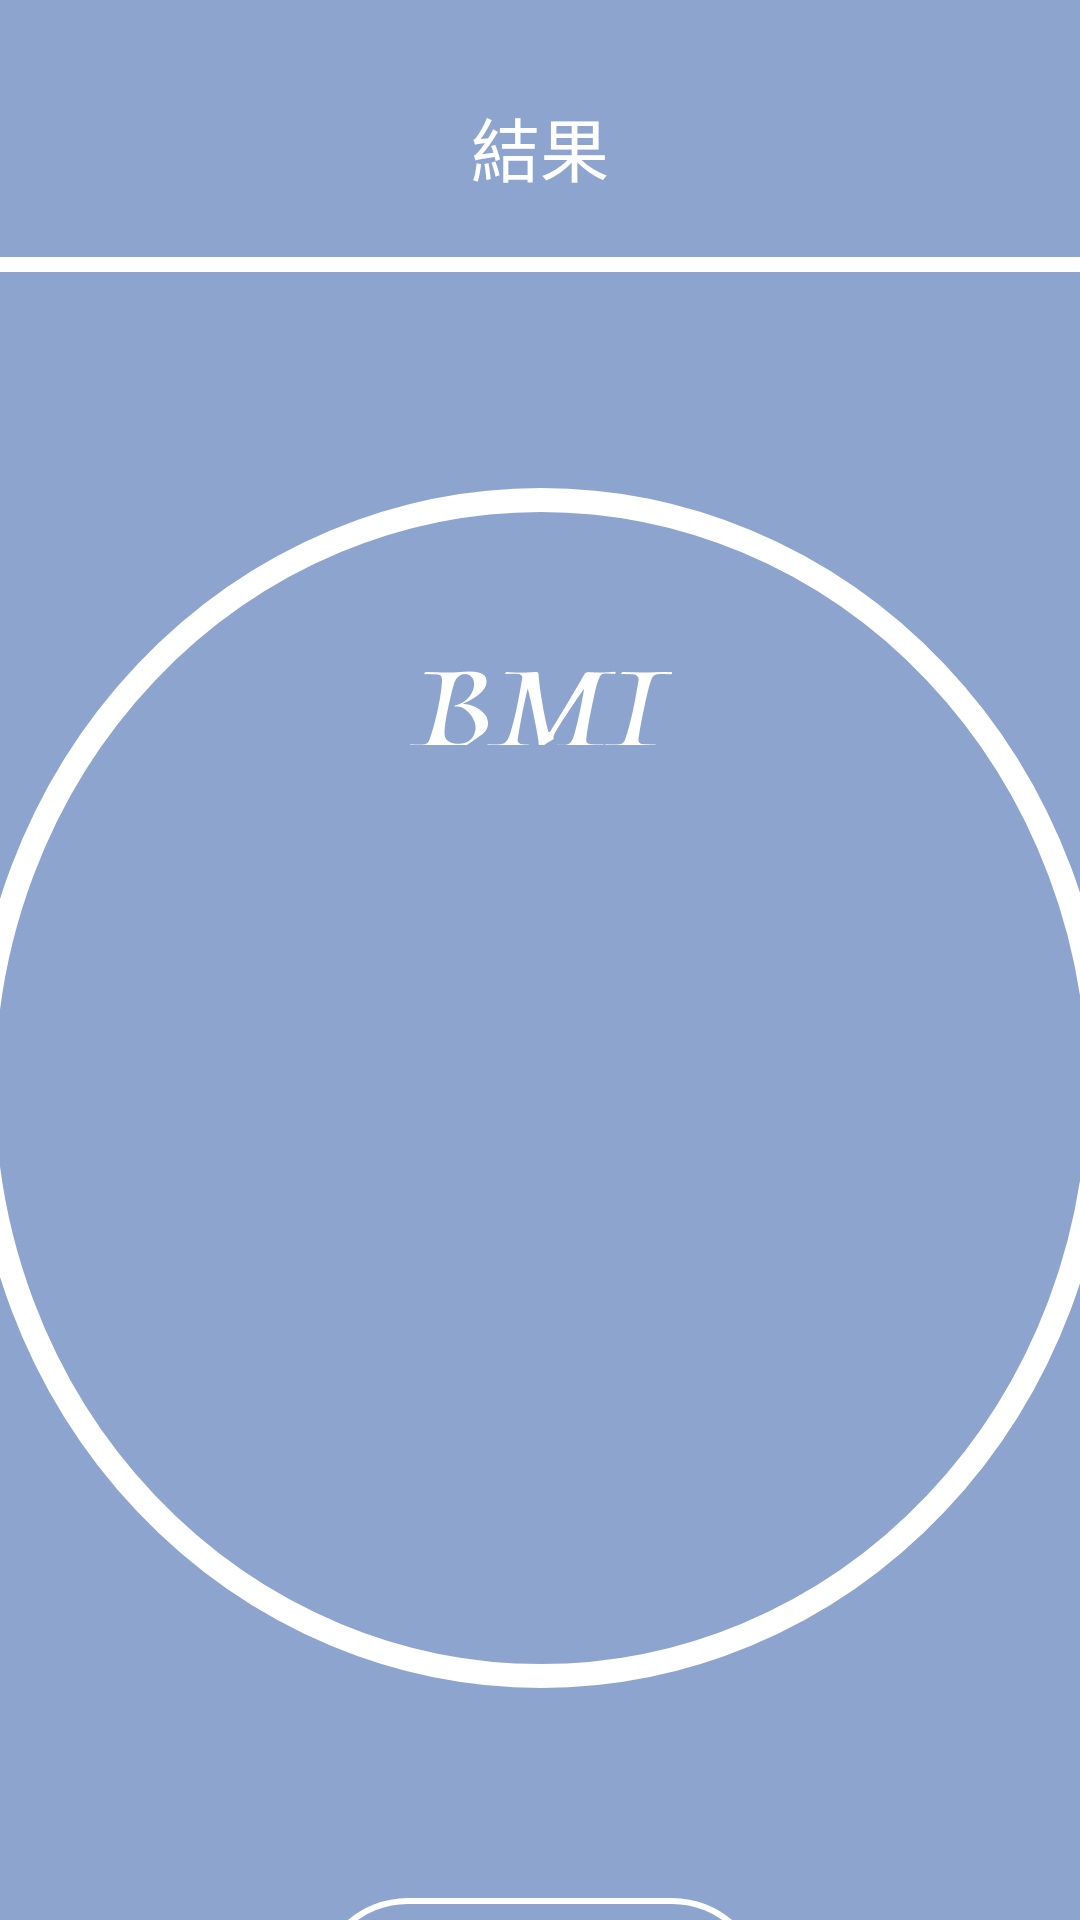

Here is an Android app screen rendered from its layout file. Give the layout XML and the strings, colors and styles it references.
<!-- AndroidManifest.xml: application theme Theme.BMIApp -->
<!-- res/layout/activity_result_screen.xml -->
<?xml version="1.0" encoding="utf-8"?>
<androidx.constraintlayout.widget.ConstraintLayout xmlns:android="http://schemas.android.com/apk/res/android"
    xmlns:app="http://schemas.android.com/apk/res-auto"
    xmlns:tools="http://schemas.android.com/tools"
    android:id="@+id/main"
    android:layout_width="match_parent"
    android:layout_height="match_parent"
    android:background="@color/background"
    tools:context=".ResultScreen">


    <TextView
        android:id="@+id/resulHeader"
        android:layout_width="wrap_content"
        android:layout_height="wrap_content"
        android:layout_marginTop="32dp"
        android:text="結果"
        android:textColor="@color/white"
        android:textSize="23sp"
        app:layout_constraintEnd_toEndOf="parent"
        app:layout_constraintStart_toStartOf="parent"
        app:layout_constraintTop_toTopOf="parent" />

    <View
        android:id="@+id/topLine"
        android:layout_width="match_parent"
        android:layout_height="5dp"
        android:layout_marginTop="20dp"
        android:background="@color/white"
        app:layout_constraintEnd_toEndOf="parent"
        app:layout_constraintStart_toStartOf="parent"
        app:layout_constraintTop_toBottomOf="@+id/resulHeader" />

    <View
        android:id="@+id/circleView"
        android:layout_width="380dp"
        android:layout_height="400dp"
        android:layout_marginTop="72dp"
        android:background="@drawable/result_circle"
        app:layout_constraintEnd_toEndOf="parent"
        app:layout_constraintHorizontal_bias="0.516"
        app:layout_constraintStart_toStartOf="parent"
        app:layout_constraintTop_toBottomOf="@+id/topLine" />

    <ImageView
        android:id="@+id/imageBmi"
        android:layout_width="wrap_content"
        android:layout_height="wrap_content"
        android:layout_marginTop="60dp"
        app:layout_constraintEnd_toEndOf="@+id/circleView"
        app:layout_constraintStart_toStartOf="@+id/circleView"
        app:layout_constraintTop_toTopOf="@+id/circleView"
        app:srcCompat="@drawable/bmi" />

    <TextView
        android:id="@+id/resultBmi"
        android:layout_width="wrap_content"
        android:layout_height="wrap_content"
        android:layout_marginTop="32dp"
        android:text=""
        android:textColor="@color/white"
        android:textSize="100sp"
        app:layout_constraintEnd_toEndOf="@+id/circleView"
        app:layout_constraintStart_toStartOf="@+id/circleView"
        app:layout_constraintTop_toBottomOf="@+id/imageBmi" />

    <TextView
        android:id="@+id/resultComment"
        android:layout_width="wrap_content"
        android:layout_height="wrap_content"
        android:text=""
        android:textColor="@color/white"
        android:textSize="30sp"
        app:layout_constraintBottom_toBottomOf="@+id/circleView"
        app:layout_constraintEnd_toEndOf="@+id/circleView"
        app:layout_constraintHorizontal_bias="0.498"
        app:layout_constraintStart_toStartOf="@+id/circleView"
        app:layout_constraintTop_toBottomOf="@+id/resultBmi"
        app:layout_constraintVertical_bias="0.323" />

    <androidx.appcompat.widget.AppCompatButton
        android:id="@+id/backBtn"
        android:layout_width="150dp"
        android:layout_height="80dp"
        android:layout_marginTop="70dp"
        android:background="@drawable/btn_background"
        android:text="戻る"
        android:textColor="@color/white"
        android:textSize="30sp"
        app:layout_constraintEnd_toEndOf="parent"
        app:layout_constraintStart_toStartOf="parent"
        app:layout_constraintTop_toBottomOf="@+id/circleView" />

</androidx.constraintlayout.widget.ConstraintLayout>
<!-- resources referenced by this layout -->
<resources>
  <color name="background">#8DA4CE</color>
  <color name="white">#FFFFFFFF</color>
  <!-- drawable bmi: png bitmap (drawable-nodpi, 3796 bytes) -->
  <!-- drawable btn_background (drawable) -->
  <?xml version="1.0" encoding="utf-8"?>
  <ripple xmlns:android="http://schemas.android.com/apk/res/android"
      android:color="@color/ripple_color"> 
  
      
      <item>
          <shape>
              
              <stroke
                  android:width="2dp"
                  android:color="@color/white" />
  
              
              <solid android:color="@color/back_clear" />
  
              <corners android:radius="30dp" />
  
          </shape>
      </item>
  
  </ripple>
  <!-- drawable result_circle (drawable) -->
  <?xml version="1.0" encoding="utf-8"?>
  <shape xmlns:android="http://schemas.android.com/apk/res/android"
      android:shape="oval">
  
      <solid android:color="@color/back_clear" />
  
      <stroke
          android:width="8dp"
          android:color="@color/white" />
  
  
  </shape>
  <style name="Theme.BMIApp" parent="Base.Theme.BMIApp" />
  <color name="ripple_color">#808080</color>
  <color name="back_clear">#00000000</color>
  <style name="Base.Theme.BMIApp" parent="Theme.Material3.DayNight.NoActionBar">
          
          
      </style>
</resources>
